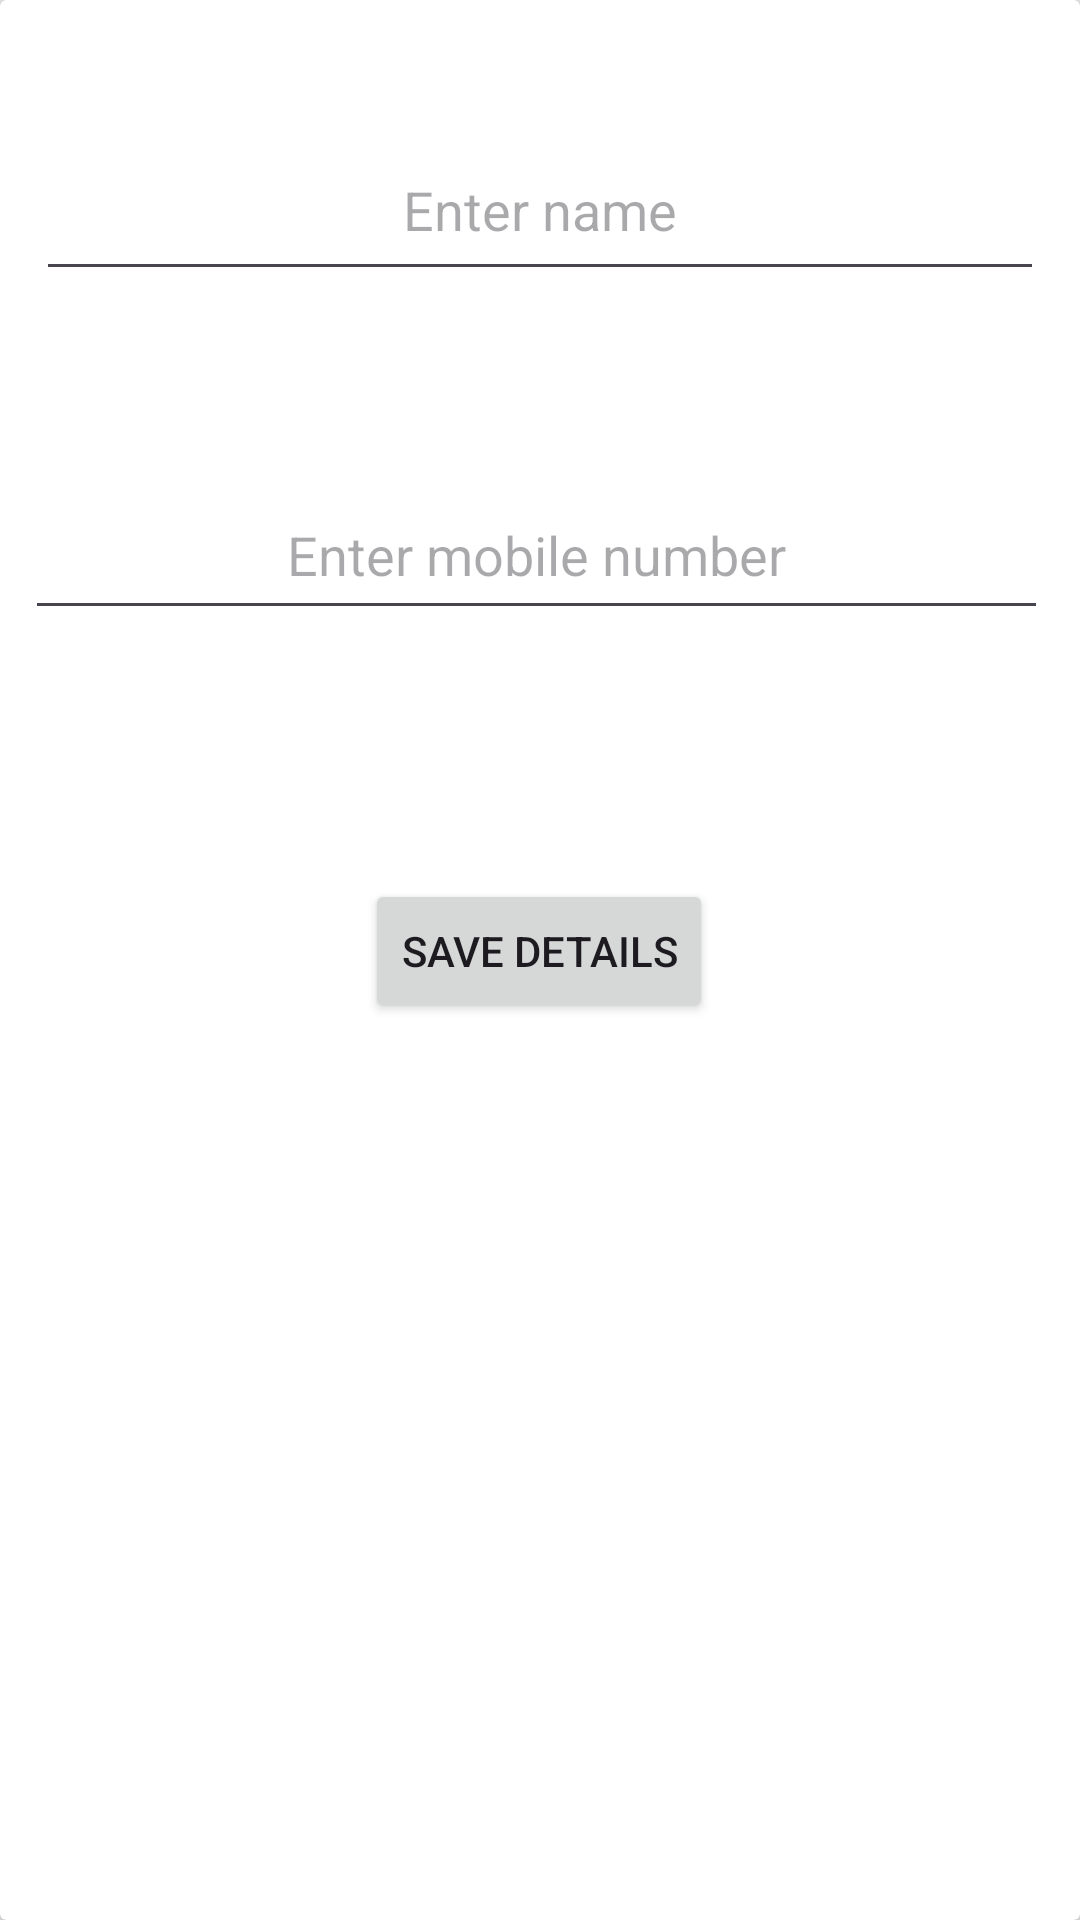

Reconstruct the res/layout file that produces this screen, plus the resources it refers to.
<!-- AndroidManifest.xml: application theme Base.Theme.College -->
<!-- res/layout/fragment_addcontact.xml -->
<?xml version="1.0" encoding="utf-8"?>
<androidx.cardview.widget.CardView
    xmlns:android="http://schemas.android.com/apk/res/android"
    xmlns:app="http://schemas.android.com/apk/res-auto"
    xmlns:tools="http://schemas.android.com/tools"
    android:id="@+id/frameLayout"
    android:layout_width="match_parent"
    android:layout_height="match_parent"
    tools:context=".fragments.AddcontactFragment"
    android:layout_margin="20dp">

    <androidx.constraintlayout.widget.ConstraintLayout
        android:layout_width="match_parent"
        android:layout_height="match_parent">


    <EditText
        android:id="@+id/etName"
        android:layout_width="336dp"
        android:layout_height="57dp"
        android:layout_marginTop="40dp"
        android:ems="10"
        android:inputType="text"
        android:hint="Enter name"
        android:textAlignment="center"
        app:layout_constraintEnd_toEndOf="parent"
        app:layout_constraintHorizontal_bias="0.497"
        app:layout_constraintStart_toStartOf="parent"
        app:layout_constraintTop_toTopOf="parent" />

        <EditText
            android:id="@+id/etNumber"
            android:layout_width="341dp"
            android:layout_height="53dp"
            android:layout_marginTop="60dp"
            android:ems="10"
            android:hint="Enter mobile number"
            android:inputType="phone"
            android:textAlignment="center"
            app:layout_constraintEnd_toEndOf="parent"
            app:layout_constraintHorizontal_bias="0.433"
            app:layout_constraintStart_toStartOf="parent"
            app:layout_constraintTop_toBottomOf="@+id/etName" />

        <Button
            android:id="@+id/btnSave"
            android:layout_width="wrap_content"
            android:layout_height="wrap_content"
            android:text="Save Details"
            app:layout_constraintBottom_toBottomOf="parent"
            app:layout_constraintEnd_toEndOf="parent"
            app:layout_constraintHorizontal_bias="0.498"
            app:layout_constraintStart_toStartOf="parent"
            app:layout_constraintTop_toBottomOf="@+id/etNumber"
            app:layout_constraintVertical_bias="0.217" />

    </androidx.constraintlayout.widget.ConstraintLayout>
</androidx.cardview.widget.CardView>
<!-- resources referenced by this layout -->
<resources>
  <style name="Base.Theme.College" parent="Theme.Material3.DayNight.NoActionBar">
          
          <item name="colorPrimary">#fe8901</item>
          <item name="colorPrimaryVariant">#fe8300</item>
          <item name="android:statusBarColor">#fe6c01</item>
          <item name="colorOnPrimary">#2F2F2F</item>
          <item name="android:windowBackground">#F0EDED</item>
          <item name="colorSurface">#80C4EB</item>
          <item name="colorOnSurface">#05313A</item>
      </style>
</resources>
